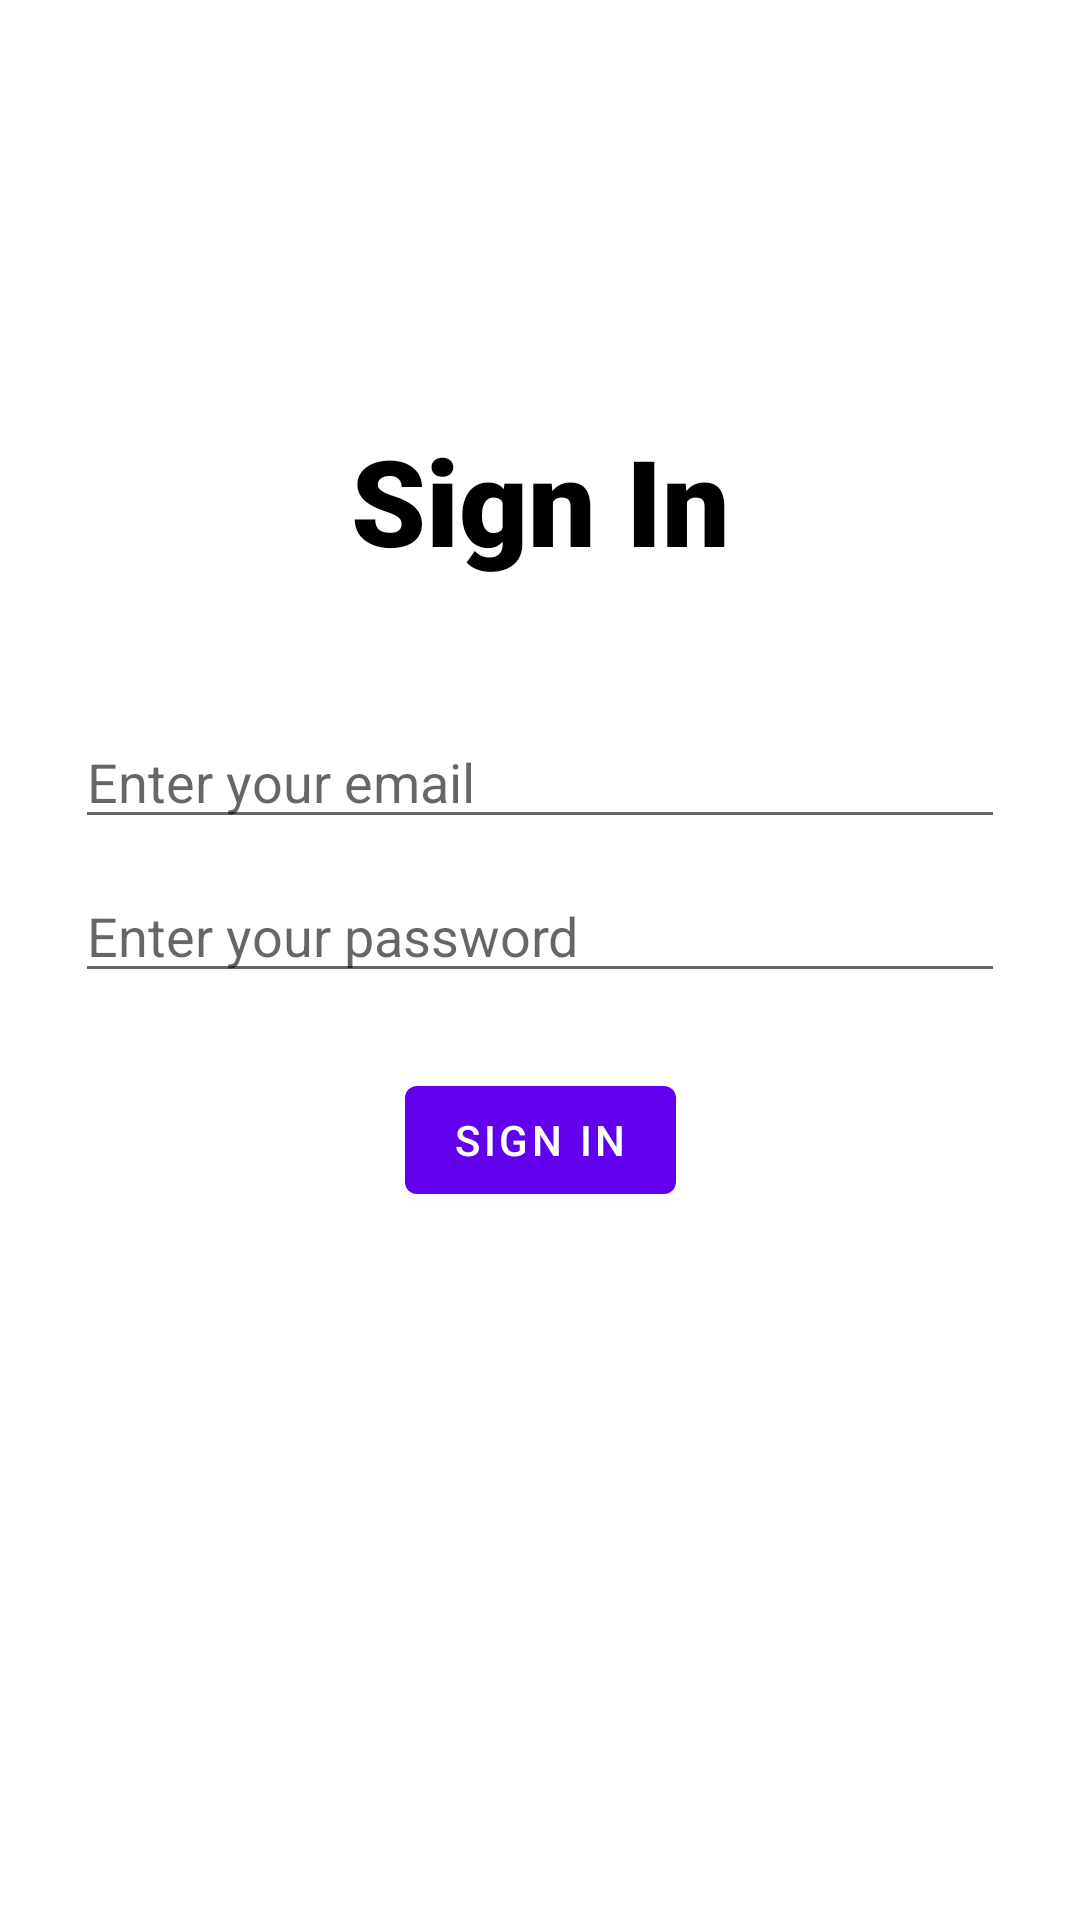

Here is an Android app screen rendered from its layout file. Give the layout XML and the strings, colors and styles it references.
<!-- AndroidManifest.xml: application theme AppTheme -->
<!-- res/layout/loginpage_activity.xml -->
<?xml version="1.0" encoding="utf-8"?>
<androidx.constraintlayout.widget.ConstraintLayout xmlns:android="http://schemas.android.com/apk/res/android"
    android:layout_width="match_parent"
    android:layout_height="match_parent"
    xmlns:app="http://schemas.android.com/apk/res-auto">

    <TextView
        android:layout_width="wrap_content"
        android:layout_height="wrap_content"
        android:text="Sign In"
        app:layout_constraintStart_toStartOf="parent"
        app:layout_constraintEnd_toEndOf="parent"
        app:layout_constraintTop_toTopOf="parent"
        android:layout_marginTop="140dp"
        android:textSize="40sp"
        android:id="@+id/loginPageTitle"
        android:fontFamily="sans-serif-black"
        android:textColor="@color/black"/>

    <com.google.android.material.textfield.TextInputEditText
        android:layout_width="match_parent"
        android:layout_height="wrap_content"
        android:layout_marginStart="25dp"
        android:id="@+id/loginEmailET"
        android:layout_marginEnd="25dp"
        app:layout_constraintStart_toStartOf="parent"
        app:layout_constraintTop_toBottomOf="@id/loginPageTitle"
        android:layout_marginTop="45dp"
        android:hint="Enter your email"/>

    <com.google.android.material.textfield.TextInputEditText
        android:layout_width="match_parent"
        android:layout_height="wrap_content"
        app:layout_constraintTop_toBottomOf="@id/loginEmailET"
        app:layout_constraintStart_toStartOf="parent"
        app:layout_constraintEnd_toEndOf="parent"
        android:layout_marginTop="10dp"
        android:layout_marginStart="25dp"
        android:layout_marginEnd="25dp"
        android:id="@+id/loginPWET"
        android:hint="Enter your password"/>

    <com.google.android.material.button.MaterialButton
        android:layout_width="wrap_content"
        android:layout_height="wrap_content"
        app:layout_constraintStart_toStartOf="parent"
        app:layout_constraintEnd_toEndOf="parent"
        android:id="@+id/loginPageSignInBtn"
        android:text="Sign In"
        app:layout_constraintTop_toBottomOf="@id/loginPWET"
        android:layout_marginTop="25dp"/>

</androidx.constraintlayout.widget.ConstraintLayout>
<!-- resources referenced by this layout -->
<resources>
  <style name="AppTheme" parent="Theme.MaterialComponents.Light.DarkActionBar">
          
          <item name="colorPrimary">@color/purple_500</item>
          <item name="colorPrimaryVariant">@color/purple_700</item>
          <item name="colorOnPrimary">@color/white</item>
          
          <item name="colorSecondary">@color/teal_200</item>
          <item name="colorSecondaryVariant">@color/teal_700</item>
          <item name="colorOnSecondary">@color/black</item>
          
          <item name="android:statusBarColor">?attr/colorPrimaryVariant</item>
          
      </style>
  <!-- not gathered from this repository: default colours our renderer supplied (Android Studio template values) -->
  <color name="purple_500">#FF6200EE</color>
  <color name="purple_700">#FF3700B3</color>
  <color name="teal_200">#FF03DAC5</color>
  <color name="teal_700">#FF018786</color>
  <color name="black">#FF000000</color>
  <color name="white">#FFFFFFFF</color>
</resources>
